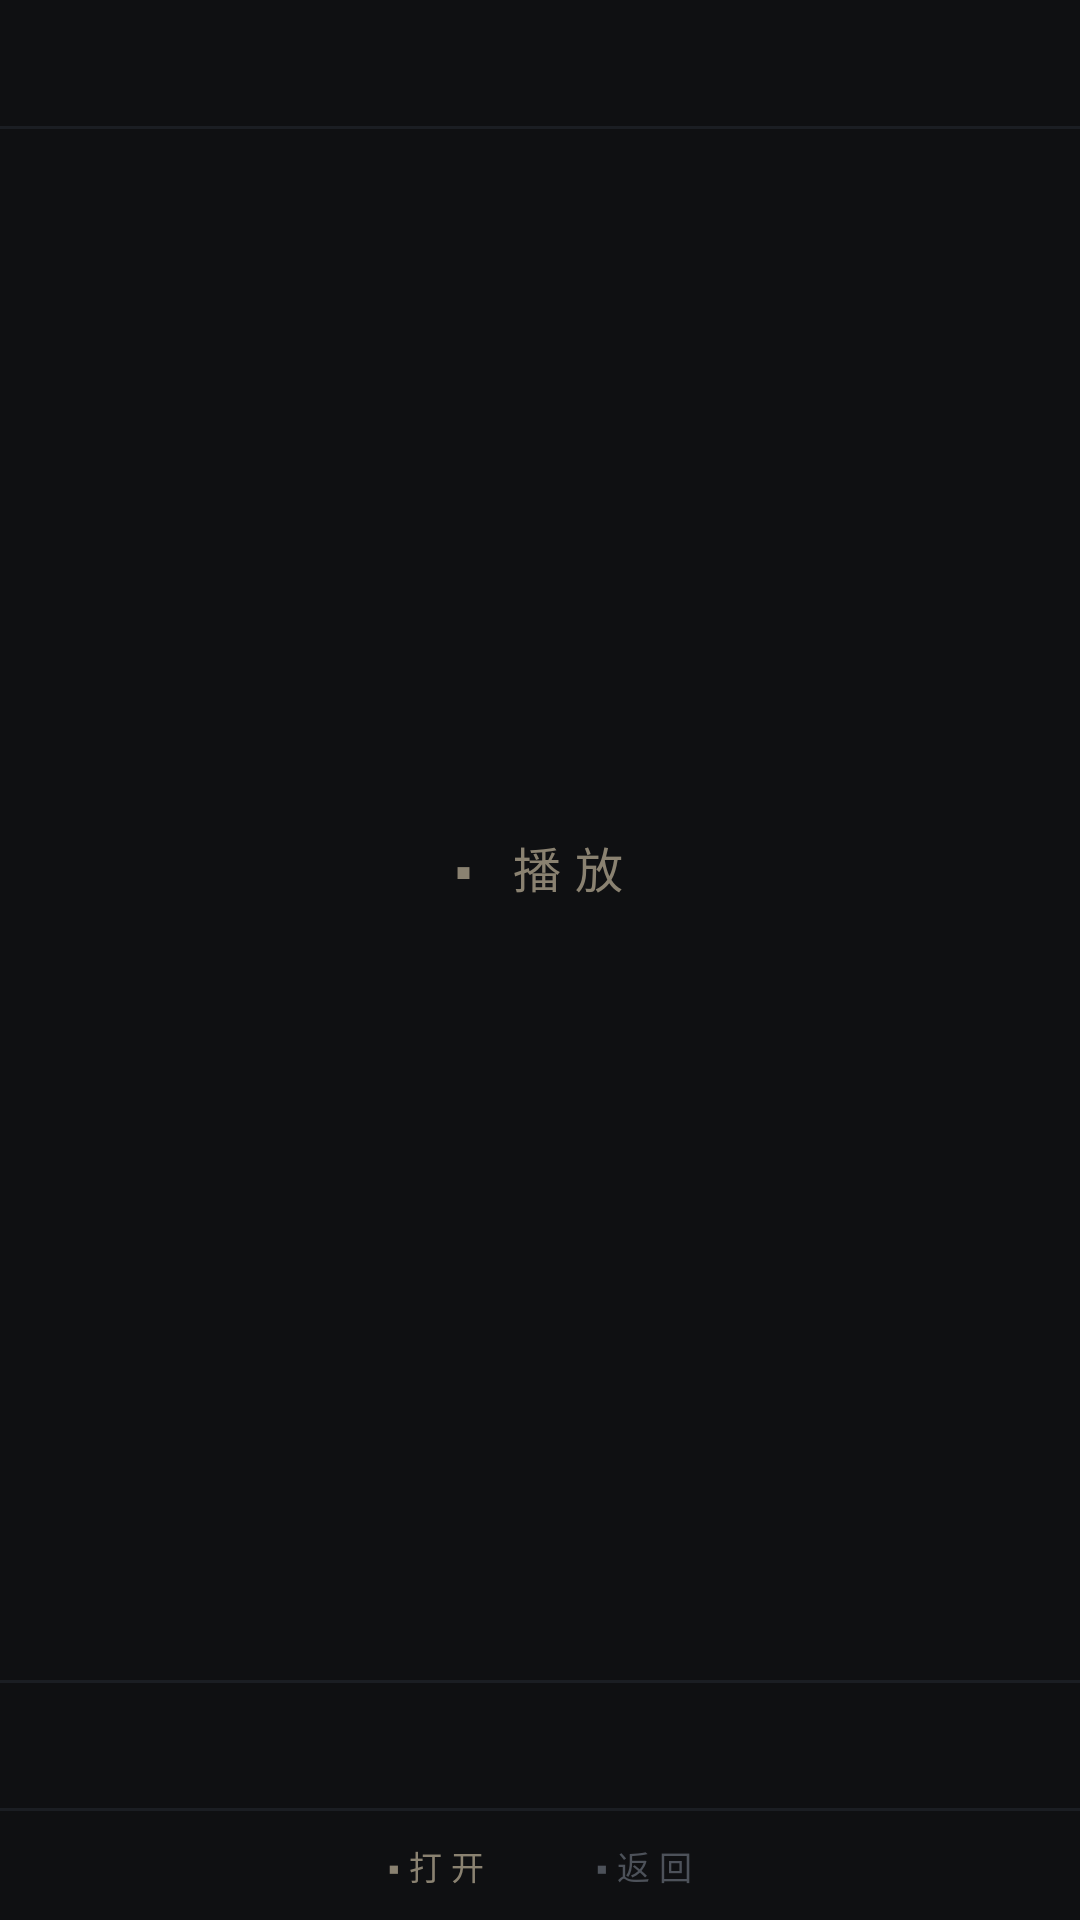

Produce the Android XML layout that renders to this screen, including the resource entries it uses.
<!-- AndroidManifest.xml: application theme Theme.OnlyWrite -->
<!-- res/layout/activity_audio.xml -->
<?xml version="1.0" encoding="utf-8"?>
<LinearLayout xmlns:android="http://schemas.android.com/apk/res/android"
    android:layout_width="match_parent"
    android:layout_height="match_parent"
    android:orientation="vertical"
    android:background="#0F1012">

    <TextView
        android:id="@+id/pTitle"
        android:layout_width="match_parent"
        android:layout_height="42dp"
        android:gravity="center_vertical"
        android:paddingStart="16dp"
        android:paddingEnd="14dp"
        android:textColor="#8F949C"
        android:textSize="11sp"
        android:letterSpacing="0.2"
        android:maxLines="1"
        android:ellipsize="end" />

    <View android:layout_width="match_parent" android:layout_height="1dp" android:background="#1B1E23" />

    <LinearLayout
        android:layout_width="match_parent"
        android:layout_height="0dp"
        android:layout_weight="1"
        android:orientation="vertical"
        android:gravity="center"
        android:padding="24dp">

        <TextView
            android:id="@+id/pPlay"
            android:layout_width="wrap_content"
            android:layout_height="wrap_content"
            android:text="▪ 播放"
            android:textColor="#8A8271"
            android:textSize="16sp"
            android:letterSpacing="0.3"
            android:padding="20dp" />

        <TextView
            android:id="@+id/pState"
            android:layout_width="wrap_content"
            android:layout_height="wrap_content"
            android:text=""
            android:textColor="#4A4F57"
            android:textSize="11sp"
            android:layout_marginTop="10dp" />
    </LinearLayout>

    <View android:layout_width="match_parent" android:layout_height="1dp" android:background="#1B1E23" />

    <TextView
        android:id="@+id/pPath"
        android:layout_width="match_parent"
        android:layout_height="wrap_content"
        android:padding="14dp"
        android:textColor="#5F646C"
        android:textSize="10sp"
        android:lineSpacingExtra="3dp" />

    <View android:layout_width="match_parent" android:layout_height="1dp" android:background="#1B1E23" />

    <LinearLayout
        android:layout_width="match_parent"
        android:layout_height="wrap_content"
        android:gravity="center"
        android:paddingTop="2dp"
        android:paddingBottom="2dp">

        <TextView
            android:id="@+id/pOpen"
            android:layout_width="wrap_content"
            android:layout_height="wrap_content"
            android:text="▪打开"
            android:textColor="#8A8271"
            android:textSize="11sp"
            android:letterSpacing="0.28"
            android:padding="8dp" />

        <TextView
            android:id="@+id/pBack"
            android:layout_width="wrap_content"
            android:layout_height="wrap_content"
            android:text="▪返回"
            android:layout_marginStart="18dp"
            android:textColor="#4D525A"
            android:textSize="11sp"
            android:letterSpacing="0.28"
            android:padding="8dp" />
    </LinearLayout>

    <View
        android:id="@+id/statusDivider"
        android:layout_width="match_parent"
        android:layout_height="1dp"
        android:background="#1B1E23"
        android:visibility="gone" />

    <ScrollView
        android:id="@+id/statusWrap"
        android:layout_width="match_parent"
        android:layout_height="wrap_content"
        android:maxHeight="120dp"
        android:background="#141619"
        android:visibility="gone"
        android:scrollbars="none">

        <TextView
            android:id="@+id/statusLine"
            android:layout_width="match_parent"
            android:layout_height="wrap_content"
            android:paddingStart="16dp"
            android:paddingEnd="16dp"
            android:paddingTop="8dp"
            android:paddingBottom="12dp"
            android:textColor="#6B7078"
            android:textSize="11sp"
            android:lineSpacingExtra="3dp" />
    </ScrollView>
</LinearLayout>
<!-- resources referenced by this layout -->
<resources>
  <style name="Theme.OnlyWrite" parent="Theme.AppCompat.NoActionBar">
          <item name="android:windowBackground">#0F1012</item>
          <item name="android:statusBarColor">#0F1012</item>
          <item name="android:navigationBarColor">#0F1012</item>
          <item name="android:colorBackground">#0F1012</item>
      </style>
</resources>
